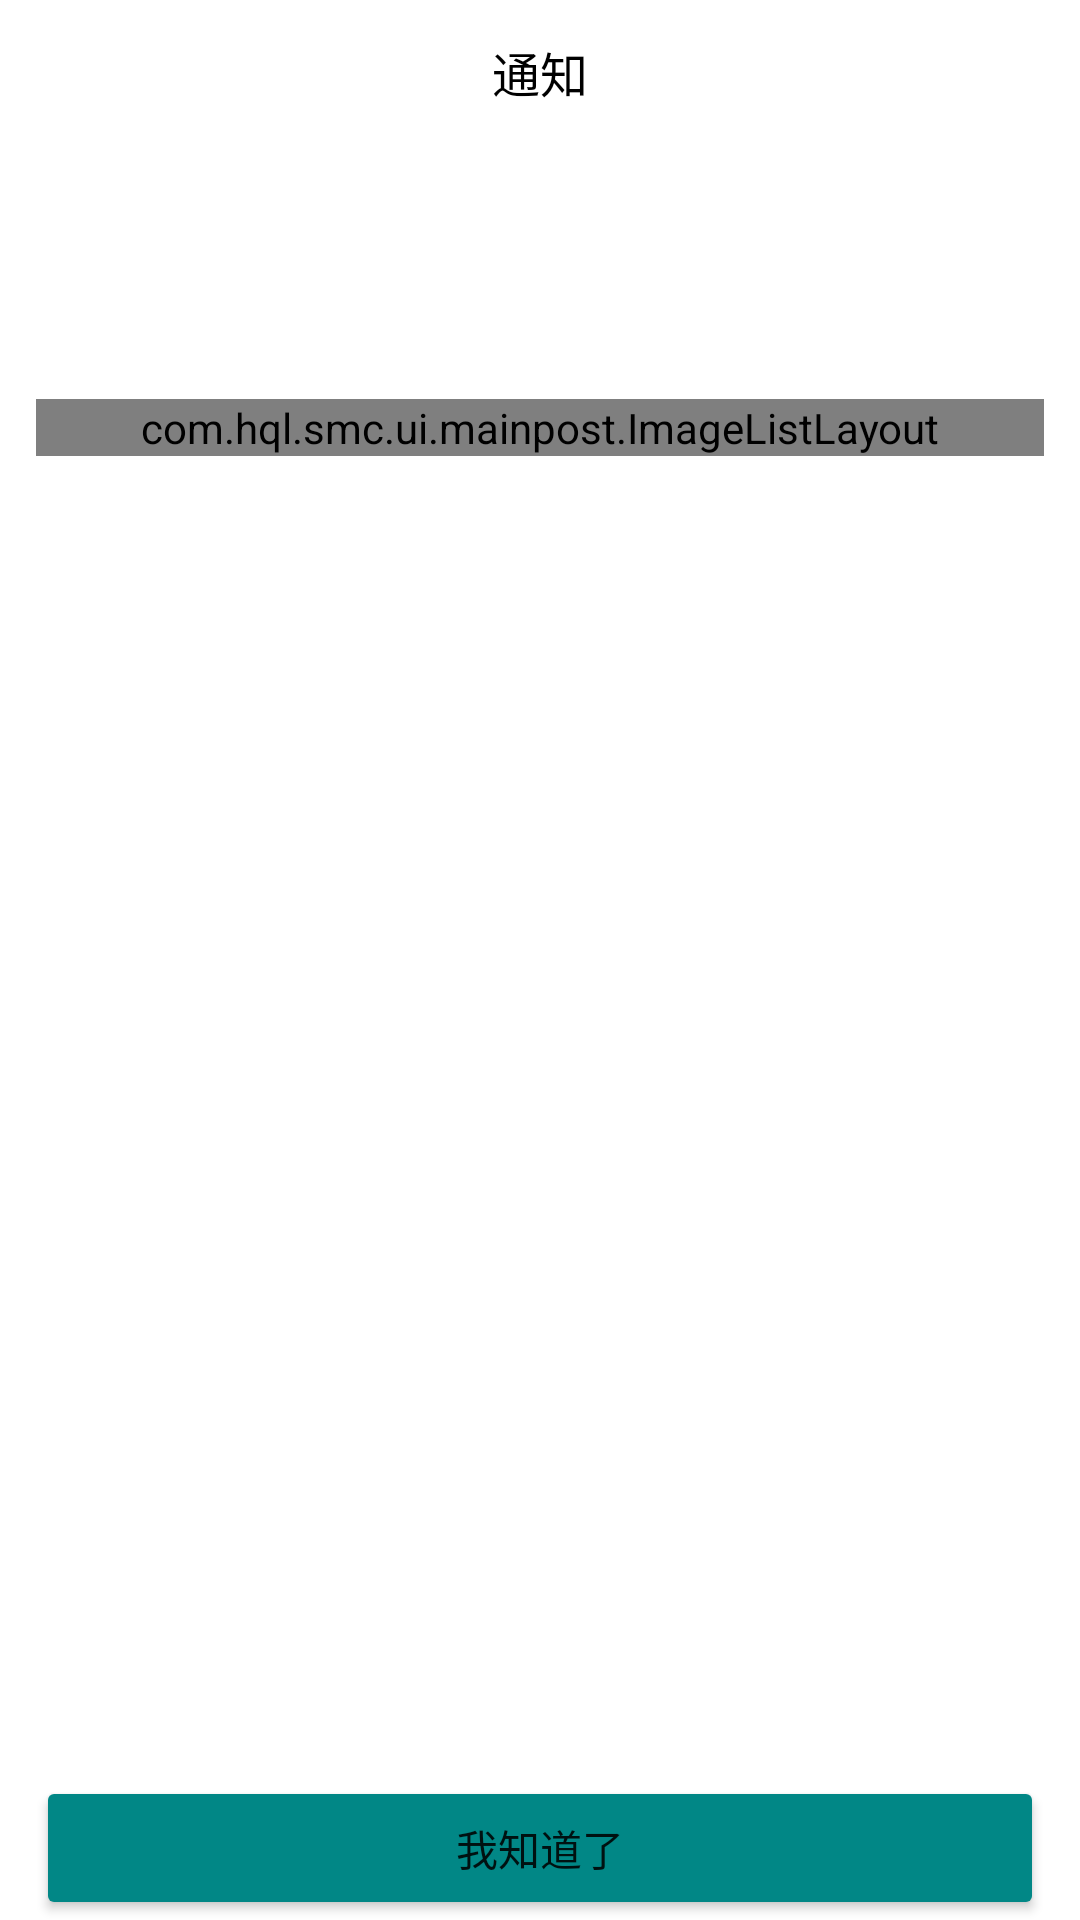

Reconstruct the res/layout file that produces this screen, plus the resources it refers to.
<!-- AndroidManifest.xml: application theme Theme.SmcAndroid -->
<!-- res/layout/activity_notice.xml -->
<?xml version="1.0" encoding="utf-8"?>
<LinearLayout xmlns:android="http://schemas.android.com/apk/res/android"
    xmlns:app="http://schemas.android.com/apk/res-auto"
    xmlns:tools="http://schemas.android.com/tools"
    android:orientation="vertical"
    android:layout_width="match_parent"
    android:layout_height="match_parent">

    <FrameLayout
        android:layout_width="match_parent"
        android:layout_height="48dp">

        <ImageView
            android:layout_width="40dp"
            android:layout_height="40dp"
            android:layout_gravity="center_vertical"
            android:src="@drawable/ic_baseline_arrow_back_24"
            android:id="@+id/back"
            android:padding="8dp"
            android:layout_marginStart="12dp"/>

        <TextView
            android:layout_width="wrap_content"
            android:layout_height="wrap_content"
            android:layout_gravity="center"
            android:textSize="16sp"
            android:textColor="@color/black"
            android:text="通知"/>

    </FrameLayout>

    <androidx.core.widget.NestedScrollView
        android:layout_width="match_parent"
        android:layout_height="0dp"
        android:layout_weight="1">

        <LinearLayout
            android:layout_width="match_parent"
            android:layout_height="match_parent"
            android:padding="12dp"
            android:orientation="vertical">

            <TextView
                android:id="@+id/title"
                android:layout_width="match_parent"
                android:layout_height="wrap_content"
                tools:text="标题"
                android:gravity="center_horizontal"
                android:textSize="16sp"
                android:textColor="@color/black"/>

            <TextView
                android:layout_width="wrap_content"
                android:layout_height="wrap_content"
                android:layout_gravity="center_horizontal"
                android:layout_marginTop="8dp"
                tools:text="2022年8月7日"
                android:id="@+id/time"
                android:textSize="12sp"
                android:textColor="@color/gray_6"/>

            <TextView
                android:textColor="@color/black"
                android:id="@+id/content"
                android:layout_marginTop="8dp"
                android:layout_width="match_parent"
                android:layout_height="wrap_content"
                tools:text="通知内容通知内容通知内容通知内容通知内容通知内容通知内容通知内容通知内容通知内容通知内容通知内容通知内容通知内容通知内容通知内容通知内容通知内容"/>

            <com.hql.smc.ui.mainpost.ImageListLayout
                android:layout_width="match_parent"
                android:layout_height="wrap_content"
                android:id="@+id/images"/>

        </LinearLayout>

    </androidx.core.widget.NestedScrollView>

    <Button
        android:layout_width="match_parent"
        android:layout_height="wrap_content"
        android:text="我知道了"
        android:id="@+id/isee"
        android:backgroundTint="@color/teal_700"
        android:layout_marginStart="12dp"
        android:layout_marginEnd="12dp"/>

</LinearLayout>
<!-- resources referenced by this layout -->
<resources>
  <color name="black">#FF000000</color>
  <color name="gray_6">#666666</color>
  <color name="teal_700">#FF018786</color>
  <style name="Theme.SmcAndroid" parent="Theme.MaterialComponents.DayNight.DarkActionBar">
          
          <item name="colorPrimary">@color/purple_500</item>
          <item name="colorPrimaryVariant">@color/purple_700</item>
          <item name="colorOnPrimary">@color/white</item>
          
          <item name="colorSecondary">@color/teal_200</item>
          <item name="colorSecondaryVariant">@color/teal_700</item>
          <item name="colorOnSecondary">@color/black</item>
          
          <item name="android:statusBarColor" tools:targetApi="l">?attr/colorPrimaryVariant</item>
          
      </style>
  <color name="purple_500">#FF6200EE</color>
  <color name="purple_700">#FF3700B3</color>
  <color name="white">#FFFFFFFF</color>
  <color name="teal_200">#FF03DAC5</color>
</resources>
